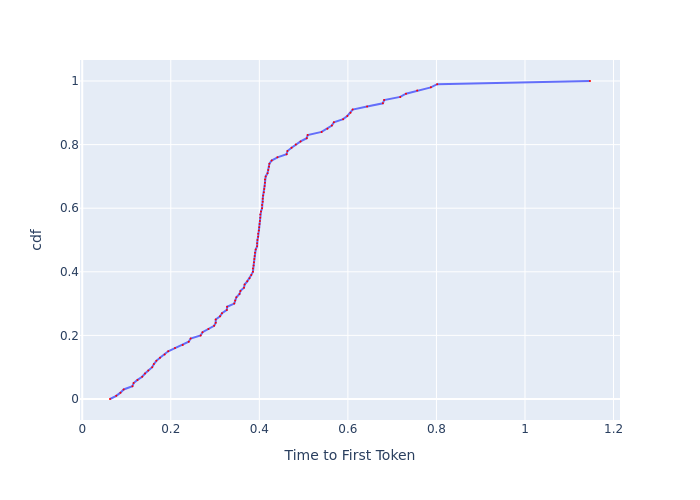

Source data for this figure (header and first rows):
, cdf, Time to First Token
0, 0.0, 0.06272
1, 0.01, 0.07692
2, 0.02, 0.08638
3, 0.03, 0.09357
4, 0.04, 0.1134
5, 0.05, 0.1161
6, 0.06, 0.1248
7, 0.07, 0.1355
8, 0.08, 0.1418
9, 0.09, 0.1491
10, 0.1, 0.158
11, 0.11, 0.1619
12, 0.12, 0.1675
13, 0.13, 0.1757
14, 0.14, 0.1862
15, 0.15, 0.1942
16, 0.16, 0.2095
17, 0.17, 0.227
18, 0.18, 0.2405
19, 0.19, 0.2449
20, 0.2, 0.2674
21, 0.21, 0.2717
22, 0.22, 0.2851
23, 0.23, 0.2979
24, 0.24, 0.3015
25, 0.25, 0.3015
26, 0.26, 0.3113
27, 0.27, 0.3157
28, 0.28, 0.3266
29, 0.29, 0.3273
30, 0.3, 0.3434
31, 0.31, 0.3454
32, 0.32, 0.3482
33, 0.33, 0.3552
34, 0.34, 0.3574
35, 0.35, 0.3653
36, 0.36, 0.3668
37, 0.37, 0.3727
38, 0.38, 0.3779
39, 0.39, 0.3817
40, 0.4, 0.3856
41, 0.41, 0.3856
42, 0.42, 0.3871
43, 0.43, 0.3879
44, 0.44, 0.3887
45, 0.45, 0.3895
46, 0.46, 0.3902
47, 0.47, 0.3918
48, 0.48, 0.3949
49, 0.49, 0.3949
50, 0.5, 0.3957
51, 0.51, 0.3973
52, 0.52, 0.3973
53, 0.53, 0.3989
54, 0.54, 0.3997
55, 0.55, 0.4005
56, 0.56, 0.4013
57, 0.57, 0.4021
58, 0.58, 0.4021
59, 0.59, 0.4037
... 41 more rows
